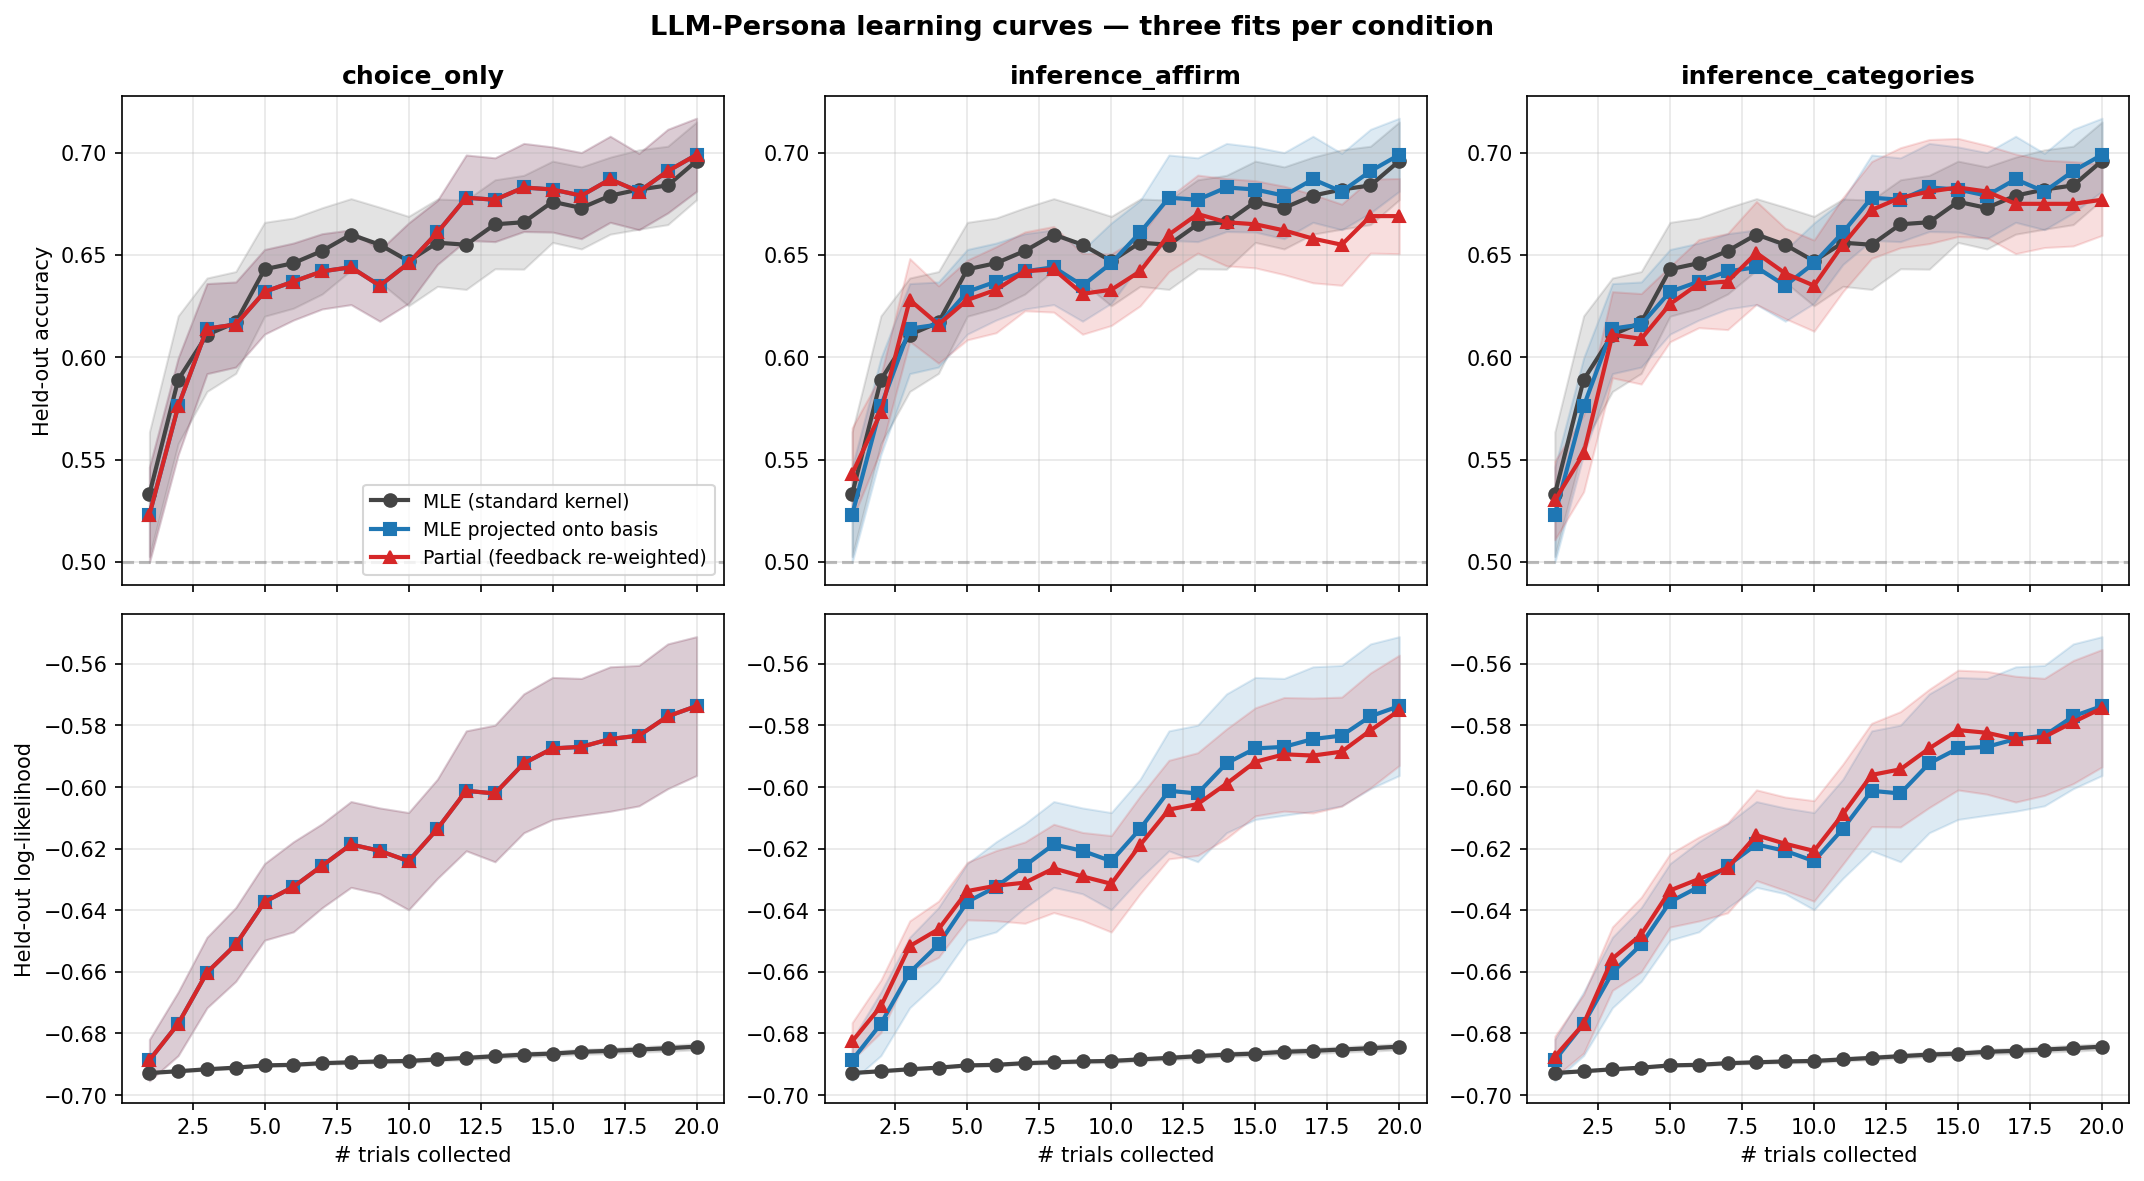

The file beside this chart, header and first rows:
persona_id, condition, fit_type, n_trials, test_acc, test_ll
0, choice_only, standard, 1, 0.56, -0.6924
0, choice_only, projected, 1, 0.58, -0.6707
0, choice_only, partial, 1, 0.58, -0.6707
0, choice_only, standard, 2, 0.64, -0.6917
0, choice_only, projected, 2, 0.62, -0.6672
0, choice_only, partial, 2, 0.62, -0.6672
0, choice_only, standard, 3, 0.6, -0.6908
0, choice_only, projected, 3, 0.68, -0.6463
0, choice_only, partial, 3, 0.68, -0.6463
0, choice_only, standard, 4, 0.58, -0.6906
0, choice_only, projected, 4, 0.68, -0.6427
0, choice_only, partial, 4, 0.68, -0.6427
0, choice_only, standard, 5, 0.62, -0.6895
0, choice_only, projected, 5, 0.62, -0.6325
0, choice_only, partial, 5, 0.62, -0.6325
0, choice_only, standard, 6, 0.68, -0.6887
0, choice_only, projected, 6, 0.72, -0.5965
0, choice_only, partial, 6, 0.72, -0.5965
0, choice_only, standard, 7, 0.74, -0.6886
0, choice_only, projected, 7, 0.68, -0.6183
0, choice_only, partial, 7, 0.68, -0.6183
0, choice_only, standard, 8, 0.62, -0.6892
0, choice_only, projected, 8, 0.64, -0.6542
0, choice_only, partial, 8, 0.64, -0.6542
0, choice_only, standard, 9, 0.62, -0.6888
0, choice_only, projected, 9, 0.62, -0.6475
0, choice_only, partial, 9, 0.62, -0.6475
0, choice_only, standard, 10, 0.64, -0.6882
0, choice_only, projected, 10, 0.62, -0.6282
0, choice_only, partial, 10, 0.62, -0.6282
0, choice_only, standard, 11, 0.7, -0.6871
0, choice_only, projected, 11, 0.66, -0.6293
0, choice_only, partial, 11, 0.66, -0.6293
0, choice_only, standard, 12, 0.7, -0.6856
0, choice_only, projected, 12, 0.66, -0.6161
0, choice_only, partial, 12, 0.66, -0.6161
0, choice_only, standard, 13, 0.74, -0.6851
0, choice_only, projected, 13, 0.64, -0.62
0, choice_only, partial, 13, 0.64, -0.62
0, choice_only, standard, 14, 0.74, -0.6841
0, choice_only, projected, 14, 0.7, -0.572
0, choice_only, partial, 14, 0.7, -0.572
0, choice_only, standard, 15, 0.76, -0.684
0, choice_only, projected, 15, 0.68, -0.5791
0, choice_only, partial, 15, 0.68, -0.5791
0, choice_only, standard, 16, 0.78, -0.683
0, choice_only, projected, 16, 0.72, -0.5737
0, choice_only, partial, 16, 0.72, -0.5737
0, choice_only, standard, 17, 0.76, -0.6826
0, choice_only, projected, 17, 0.72, -0.5814
0, choice_only, partial, 17, 0.72, -0.5814
0, choice_only, standard, 18, 0.74, -0.683
0, choice_only, projected, 18, 0.7, -0.5909
0, choice_only, partial, 18, 0.7, -0.5909
0, choice_only, standard, 19, 0.76, -0.6824
0, choice_only, projected, 19, 0.66, -0.6039
0, choice_only, partial, 19, 0.66, -0.6039
0, choice_only, standard, 20, 0.74, -0.6812
0, choice_only, projected, 20, 0.74, -0.5516
0, choice_only, partial, 20, 0.74, -0.5516
... 3,540 more rows
